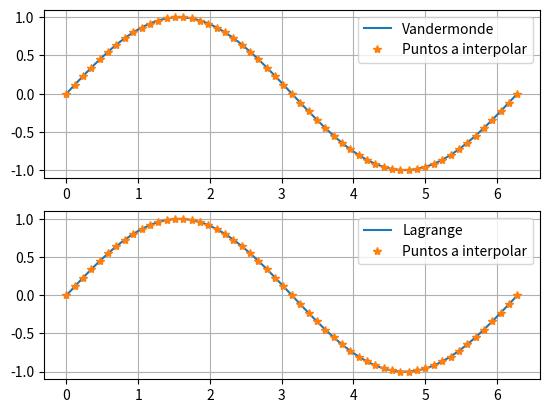

Reproduce this figure in Python.
import numpy as np
import matplotlib.pyplot as plt

def ivander(x, y, z):
    n = len(x)
    # Inicializa la matriz de Vandermonde en 0 para armarla.
    vander = np.zeros((n,n))
    # j es la fila de la matriz.
    for j in range(n):
        # i es la columna de la matriz.
        for i in range(n):
            vander[j,i] = np.power(x[j],i)
    # u son las soluciones del sistema Vu = y
    u = np.linalg.solve(vander, y)
    # Doy vuelta los coeficients para poder usarlos con polyval
    u = np.flip(u)
    z_solve = [np.polyval(u, zi) for zi in z]
    
    return z_solve

def ilagrange(x, y, z):
    if len(x) != len(y):
        print("X e Y no tienen la misma longitud.")
        return None
    n = len(x)
    w = []
    
    for z_i in z:
        w_i = 0.0
        for idx in range(n):
            l_i = 1.0
            for jdx in range(n):
                if jdx != idx:
                    l_i = l_i * ((z_i - x[jdx]) / (x[idx] - x[jdx]))
            w_i = w_i + y[idx] * l_i
        w.append(w_i)

    return w

def solveej1():
    print("Ejercicio 1:")
    x = np.linspace(0, 2*np.pi, 55)
    y = np.sin(x)
    z = np.linspace(0, 2*np.pi, 100)

    eval_vander = ivander(x,y,z)
    eval_lagrangre = ilagrange(x, y, z)

    fig, ax = plt.subplots(2, 1)

    print("Mostrando los polinomios interpolantes...")
    print("")
    ax[0].plot(z, eval_vander, label="Vandermonde")
    ax[0].plot(x, y, "*", label="Puntos a interpolar")
    ax[0].grid()
    ax[0].legend()
    ax[1].plot(z, eval_lagrangre, label="Lagrange")
    ax[1].plot(x, y, "*", label="Puntos a interpolar")
    ax[1].grid()
    ax[1].legend()

    plt.show()

if __name__ == "__main__":
    solveej1()